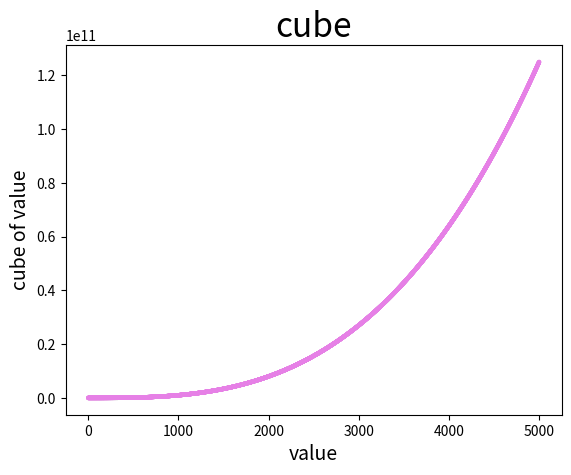

Reproduce this figure in Python.
#!/usr/bin/env python3
# -*- coding: utf-8 -*-
"""
Created on Tue Jul 31 15:20:42 2018

[redacted]
"""

import matplotlib.pyplot as plt
"""
x_value = [0, 1,2, 3, 4, 5]
y_value = [x**3 for x in x_value]

plt.scatter(x_value, y_value)
"""
x_value = list(range(1, 5001))
y_value = [x**3 for x in x_value]

plt.title("cube", fontsize=24)
plt.xlabel("value", fontsize = 14)
plt.ylabel("cube of value", fontsize = 14)

plt.tick_params

plt.scatter(x_value, y_value, c=(0.9, 0.5, 0.9), edgecolor = 'none', s=10)
